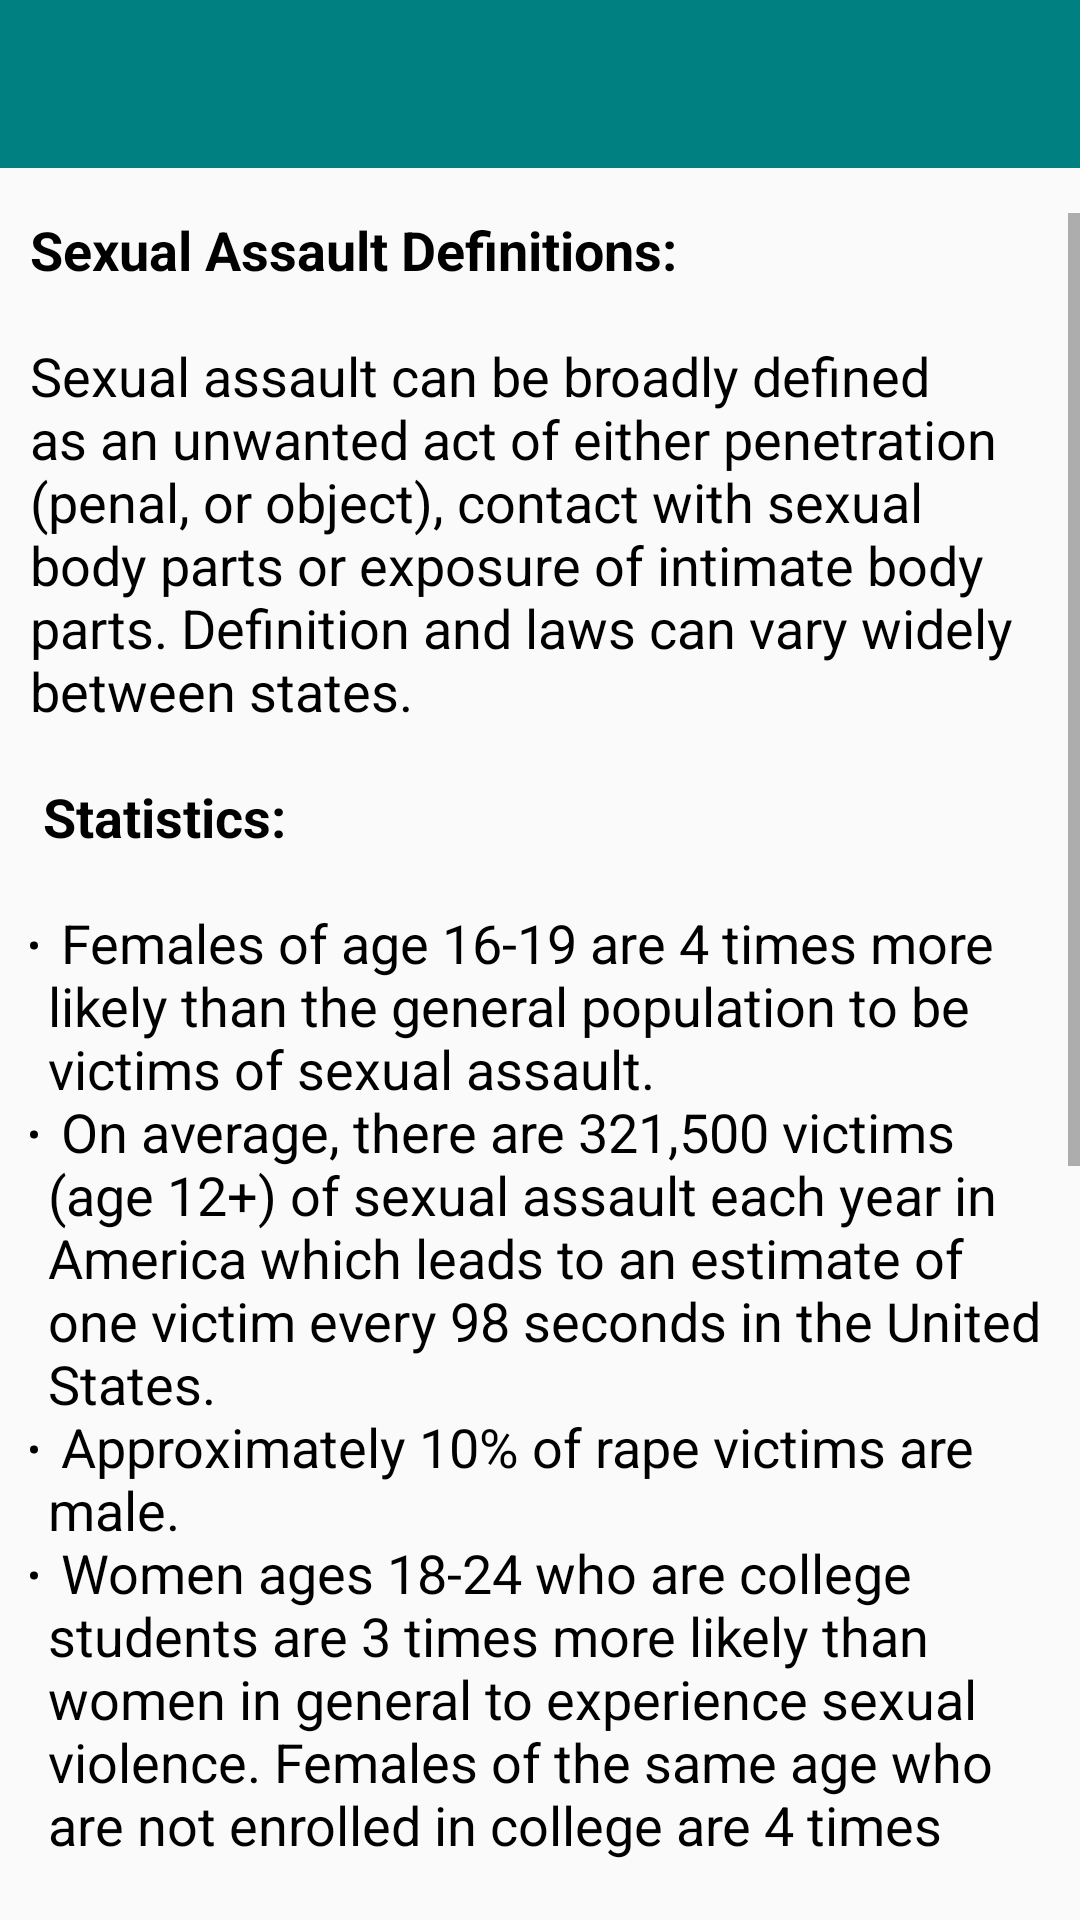

Layout XML and referenced resources for this Android screen:
<!-- AndroidManifest.xml: activity theme Theme.AppCompat.Light.NoActionBar -->
<!-- res/layout/activity_sexual_assault.xml -->
<?xml version="1.0" encoding="utf-8"?>
<android.support.constraint.ConstraintLayout xmlns:android="http://schemas.android.com/apk/res/android"
    xmlns:app="http://schemas.android.com/apk/res-auto"
    xmlns:tools="http://schemas.android.com/tools"
    android:layout_width="match_parent"
    android:layout_height="match_parent"
    tools:context="com.cs361.se15.wellliv.SexualAssaultActivity">

    <include
        android:id="@+id/myToolbar"
        android:layout_width="match_parent"
        android:layout_height="wrap_content"
        layout="@layout/my_toolbar"/>

    <ScrollView
        android:id="@+id/scrollView"
        android:layout_width="0dp"
        android:layout_height="0dp"
        android:layout_marginBottom="20dp"
        android:layout_marginEnd="0dp"
        android:layout_marginStart="10dp"
        android:layout_marginTop="15dp"
        android:scrollbarStyle="outsideOverlay"
        app:layout_constraintBottom_toBottomOf="parent"
        app:layout_constraintEnd_toEndOf="parent"
        app:layout_constraintHorizontal_bias="0.0"
        app:layout_constraintStart_toStartOf="parent"
        app:layout_constraintTop_toBottomOf="@+id/myToolbar"
        app:layout_constraintVertical_bias="0.0">

        <RelativeLayout
            android:layout_width="match_parent"
            android:layout_height="wrap_content">

            <TextView
                android:id="@+id/textView"
                android:autoLink="web"
                android:linksClickable="true"
                android:layout_width="match_parent"
                android:layout_height="wrap_content"
                android:layout_margin="@dimen/nav_header_vertical_spacing"
                android:layout_marginEnd="8dp"
                android:text="@string/text_sexual_assault"
                android:textColor="@color/black"
                android:textSize="18sp"
                app:layout_constraintEnd_toEndOf="parent"
                tools:layout_editor_absoluteY="71dp" />

        </RelativeLayout>

    </ScrollView>

</android.support.constraint.ConstraintLayout>
<!-- res/layout/my_toolbar.xml (included above) -->
<?xml version="1.0" encoding="utf-8"?>
    <android.support.v7.widget.Toolbar
        xmlns:android="http://schemas.android.com/apk/res/android"
        xmlns:app="http://schemas.android.com/apk/res-auto"
        android:id="@+id/my_toolbar"
        android:layout_width="match_parent"
        android:layout_height="?attr/actionBarSize"
        android:background="@color/colorPrimary"
        android:titleTextColor="@color/white"
        android:tint="@color/white"
        app:theme="@style/Theme.AppCompat.Light.NoActionBar"
        app:layout_constraintStart_toStartOf="parent">
    </android.support.v7.widget.Toolbar>
<!-- resources referenced by this layout -->
<resources>
  <color name="black">#000000</color>
  <color name="colorPrimary">#008080</color>
  <color name="white">#ffffff</color>
  <string name="text_sexual_assault">
          <b>Sexual Assault Definitions:</b>\n\nSexual assault can be broadly defined as an unwanted act of either penetration (penal, or object),
          contact with sexual body parts or exposure of intimate body parts. Definition and laws can vary widely between states.\n\n
          <b>Statistics:</b>\n\n
          <li>Females of age 16-19 are 4 times more likely than the general population to be victims of sexual assault.</li>\n
          <li>On average, there are 321,500 victims (age 12+) of sexual assault each year in America which leads to an estimate of one victim every 98 seconds in the United States.</li>\n
          <li>Approximately 10% of rape victims are male.</li>\n
          <li>Women ages 18-24 who are college students are 3 times more likely than women in general to experience sexual violence. Females of the same age who are not enrolled in college are 4 times more likely.</li>\n\n
          <b>Warning Signs of Sexual Assault:</b>\n\n
          <li>Their partner is secluding them from other relationships</li>\n
          <li>Pressured into unsafe sexual practices (i.e. no condoms/birth control)</li>\n
          <li>Forced to spend less time doing other activities</li>\n
          <li>Partner is overbearing, manipulative and/or controlling</li>\n\n
          <b>Sources/Additional Information</b>\n\n
          <li>Rape, Abuse and Incest National Network: rainn.org</li>\n\n
      </string>
  <style name="Theme.AppCompat.Light.NoActionBar">
          <item name="windowActionBar">false</item>
          <item name="windowNoTitle">true</item>
          <item name="android:statusBarColor">@color/colorPrimaryDark</item>
      </style>
  <color name="colorPrimaryDark">#165e59</color>
</resources>
